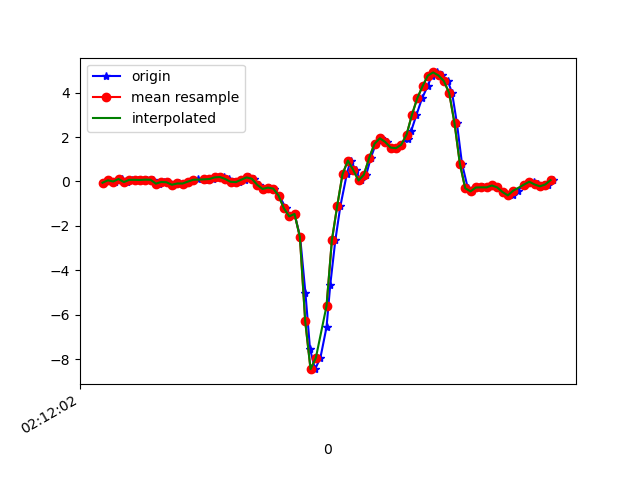

The data file committed next to this chart (first rows):
1617847922520, 543566137837474, -0.056729693, -0.13125819, -0.2479142
1617847922545, 543566156874426, 0.05078, 0.2609, -0.2968
1617847922567, 543566175825306, -0.001752, -0.08361, -0.2601
1617847922582, 543566194849690, 0.1143, 0.07277, -0.2785
1617847922594, 543566213874058, 0.1058, -0.03474, -0.2198
1617847922613, 543566232923258, -0.02619, 0.04223, -0.232
1617847922631, 543566251947642, 0.07155, 0.3513, -0.2528
1617847922654, 543566270971690, 0.074, -0.05673, -0.1893
1617847922676, 543566289996042, 0.06667, 0.1986, -0.2247
1617847922688, 543566309020394, 0.08133, 0.4295, -0.2406
1617847922708, 543566328069546, 0.07644, -0.03718, -0.1832
1617847922730, 543566347093898, -0.09949, 0.2072, -0.2785
1617847922750, 543566366118282, -0.02252, 0.4466, -0.2614
1617847922765, 543566385110858, -0.03718, -0.1203, -0.1978
1617847922784, 543566404133226, -0.1496, 0.1913, -0.2662
1617847922805, 543566423155562, -0.09094, 0.3819, -0.2113
1617847922825, 543566442202698, -0.09338, -0.004198, -0.1661
1617847922841, 543566461225066, -0.005417, -0.001755, -0.1893
1617847922860, 543566480292869, 0.04834, 0.0349, -0.1746
1617847922879, 543566499311141, 0.1045, 0.03245, -0.1367
1617847922900, 543566518329445, 0.1094, 0.03734, -0.1123
1617847922917, 543566537372549, 0.07888, 0.01046, -0.09275
1617847922936, 543566556390853, 0.1094, -0.006642, -0.06588
1617847922955, 543566575471269, 0.1827, -0.0213, -0.03778
1617847922976, 543566594492325, 0.2011, -0.03352, -0.002346
1617847922993, 543566613538149, 0.1106, -0.0494, 0.05263
1617847923012, 543566632559077, -0.01519, -0.06284, 0.0844
1617847923033, 543566651580069, -0.02985, -0.03718, 0.05752
1617847923056, 543566670625893, 0.07888, 0.04345, 0.01964
1617847923069, 543566689676773, 0.1827, 0.1595, 0.05263
1617847923088, 543566708698853, 0.1216, 0.2658, 0.08073
1617847923107, 543566727720933, -0.1532, 0.311, 0.01354
1617847923127, 543566746743013, -0.3377, 0.3782, -0.1612
1617847923145, 543566765789925, -0.2779, 0.5248, -0.3835
1617847923164, 543566784839269, -0.3206, 0.5798, -0.5741
1617847923183, 543566803862309, -0.6334, 0.4149, -0.5998
1617847923207, 543566822885221, -1.209, 0.00191, -0.3542
1617847923221, 543566841908133, -1.574, -0.6945, 0.1345
1617847923240, 543566860955941, -1.46, -1.454, 0.8761
1617847923261, 543566879989797, -2.497, -2.622, 1.808
1617847923281, 543566899013093, -5.045, -4.346, 2.381
1617847923298, 543566918036389, -7.535, -6.241, 2.253
1617847923317, 543566937084453, -8.452, -7.559, 1.658
1617847923337, 543566956107685, -7.942, -8.195, 0.7576
1617847923360, 543566975130981, -6.559, -8.288, -0.2626
1617847923374, 543566994162405, -4.65, -7.944, -1.024
1617847923393, 543567013210661, -2.65, -7.31, -1.443
1617847923412, 543567032234149, -1.101, -6.586, -1.639
1617847923436, 543567051257573, 0.3293, -5.723, -1.506
1617847923450, 543567070281125, 0.9414, -4.774, -1.172
1617847923469, 543567089337509, 0.515, -3.796, -0.9504
1617847923488, 543567108361253, 0.04467, -2.639, -0.8319
1617847923509, 543567127384869, 0.3049, -1.373, -0.7122
1617847923526, 543567146408613, 1.065, -0.196, -0.6572
1617847923545, 543567165432229, 1.699, 0.7411, -0.5876
1617847923564, 543567184488357, 1.942, 1.501, -0.4959
1617847923585, 543567203512101, 1.78, 2.054, -0.4275
1617847923602, 543567222535973, 1.528, 2.465, -0.3554
1617847923621, 543567241559973, 1.497, 2.871, -0.298
1617847923640, 543567260583717, 1.652, 3.347, -0.2296
1617847923665, 543567279632293, 1.915, 3.694, -0.221
... 29 more rows
